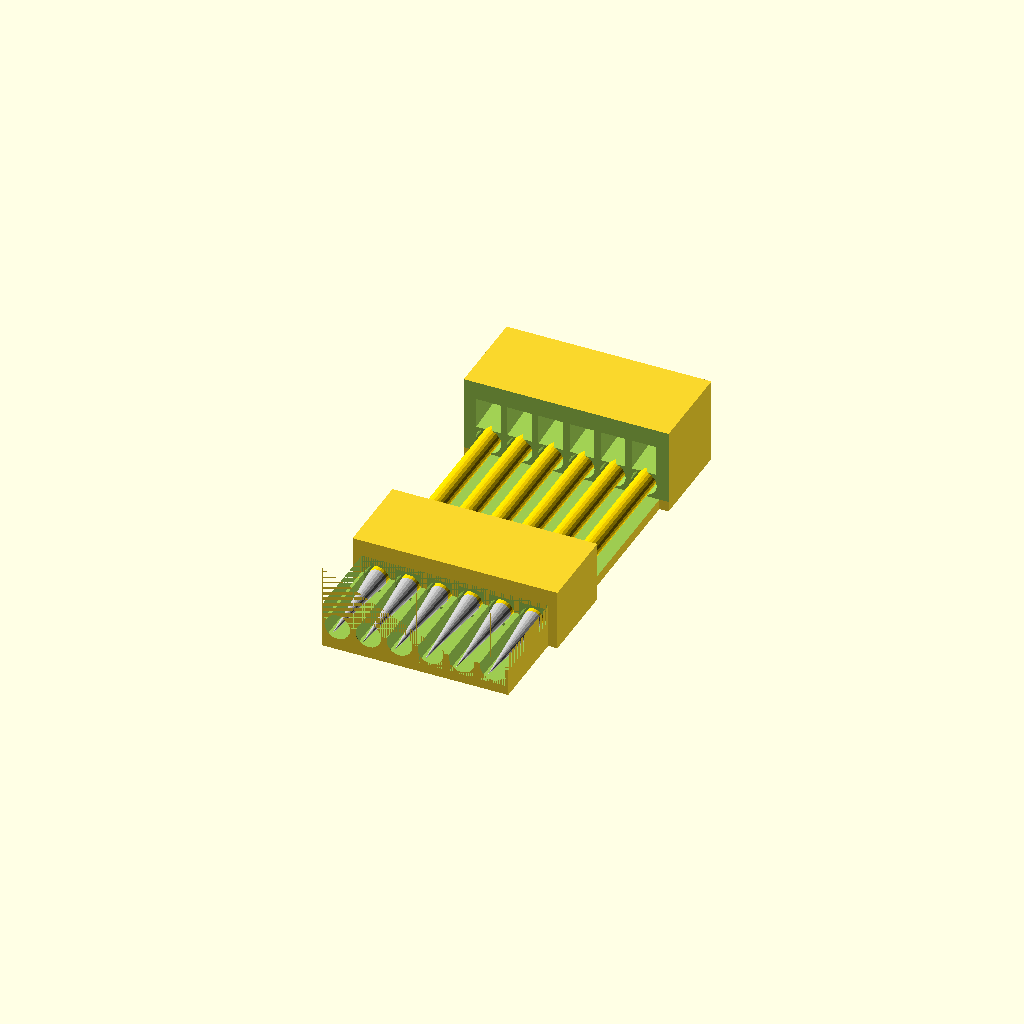
Cell 1: rendered with the file's own defaults.
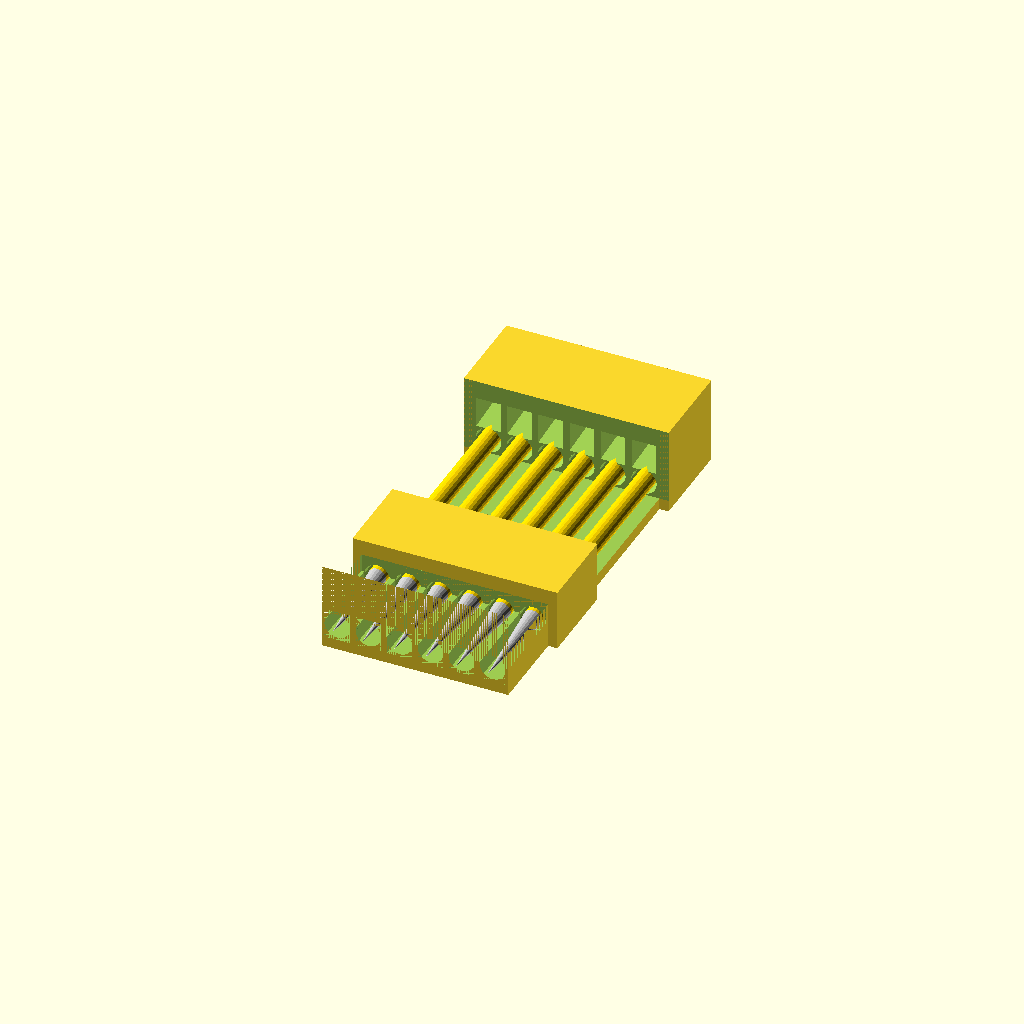
Cell 2: base_thickness = 0.2 (everything else at default).
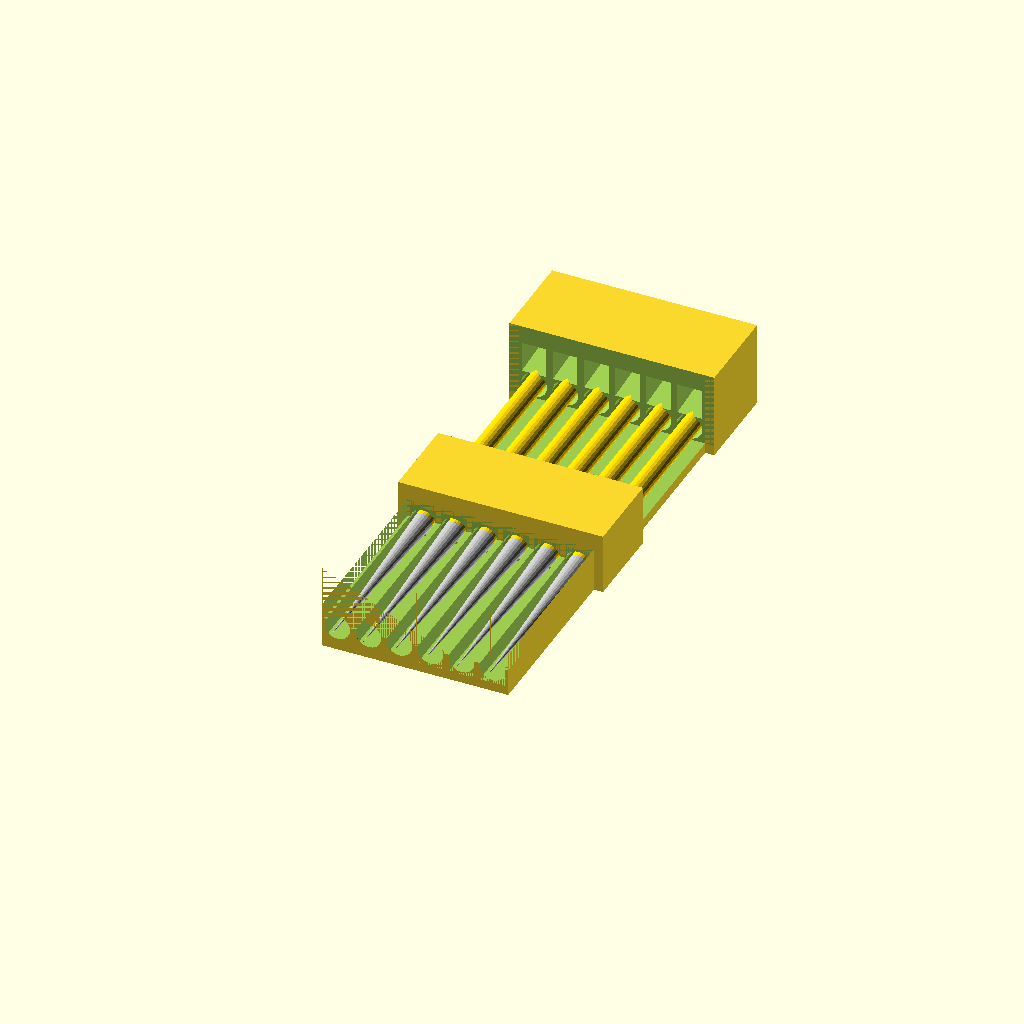
Cell 3: ppext = 16 (everything else at default).
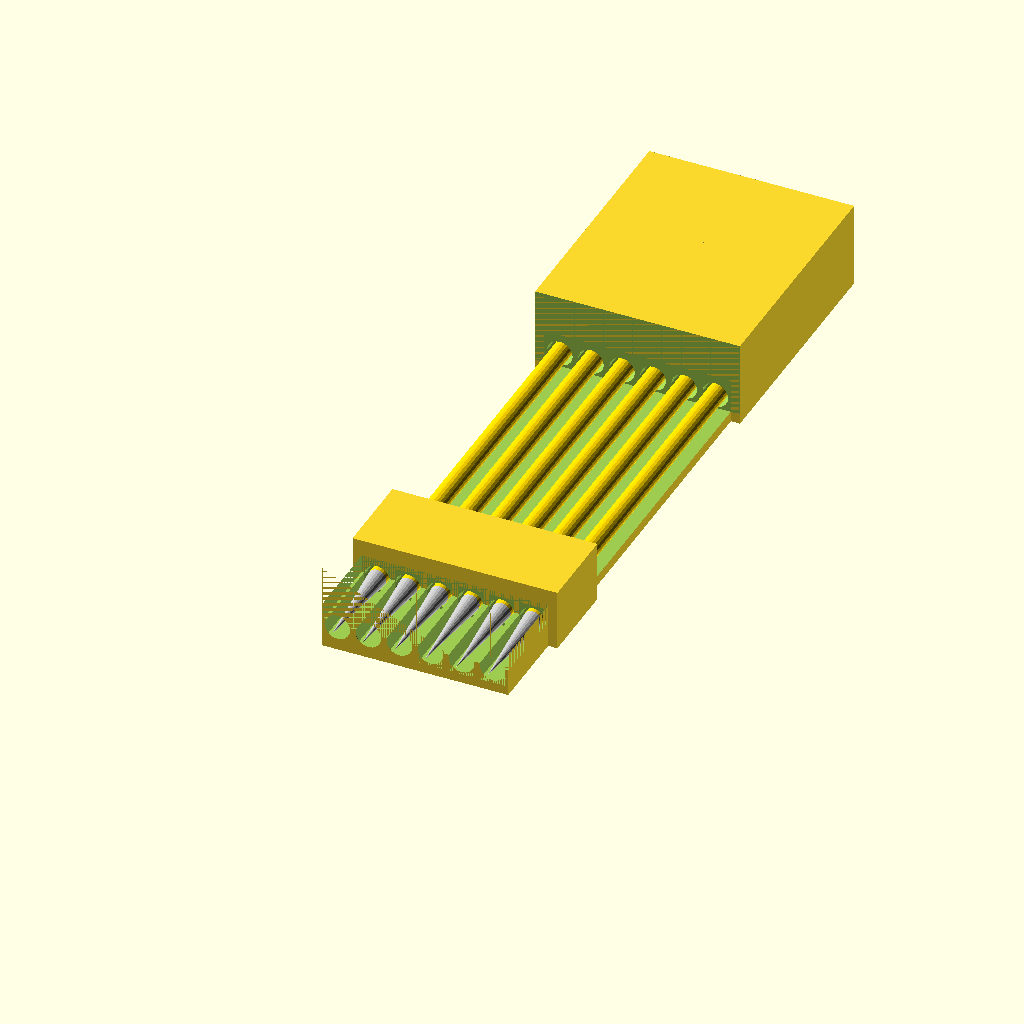
Cell 4 — ppbody set to 50, the other parameters unchanged.
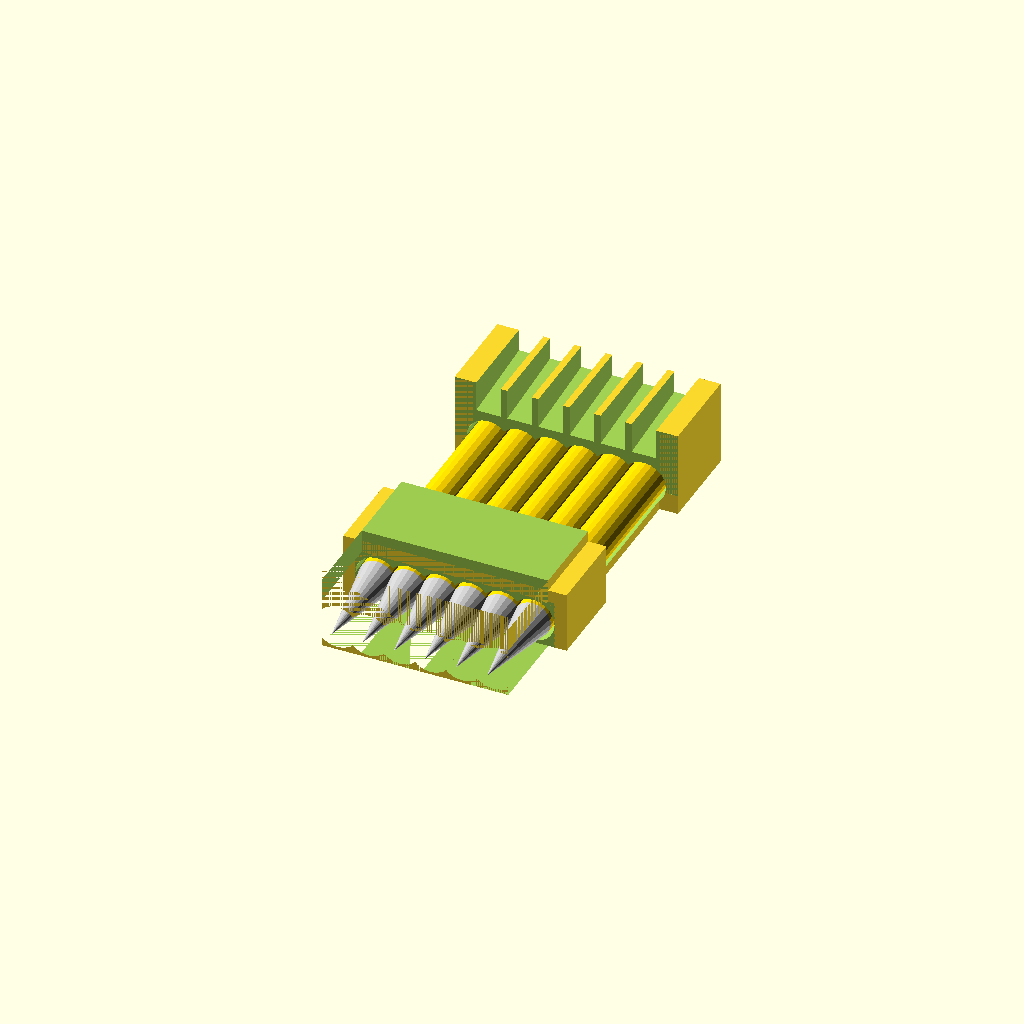
Cell 5 — ppdia set to 3, the other parameters unchanged.
One fixed orthographic camera (rotation 55°, 0°, 25°; colour scheme Cornfield) for every cell.
The OpenSCAD source (Dual_Castellation_Programmer_Jig_Via_Probes/pogo_pin_serial_adapter/pogo_pin_serial_adaptor.scad):
$fn=20;
/*
  Pogo Pin Serial Adaptor
  Author: Brian Khuu 2019
  
  This is similar to https://hackaday.com/2017/08/04/pogo-pin-serial-adapter-thing/
  But is fully 3D printed without need for PCB. This may be useful for Arduino serial adaptors.
  
  I used P100-E2 probes for this
*/

// Designed For Printer Nozzle
printer_nozzle=0.4;

// Base Thickness
base_thickness = 0.1;

/* probe pin spec */
ppext = 8; // Probe extention length
ppbody = 25; // Body of the probe
ppdia = 1.5; // probe pin diameter

ppdiatol = 0.6; // tolerance for fitting
ppinset = 1;

ppdiaoutset = ppext-ppinset; // How far to space out to allow for side fits
echo(ppdiaoutset);

/* Castellated Module Pin Spacing and count */

// Pin Count
ppc = 6;

// Pin Spacing
pps = 2.54;

// PCB Thickness
pcb_thickness = 1.1; // 1mm Open Log Clone

// PCB Probe Offset
pcb_probe_offset = 1.3;

/* Clip */
clip_tab = 5; // Clip tab to more easily open the clip

/* pcb */
pcb_h = 2; // pcb thickness

/* calc */
boxx = ppc * pps;
boxy = 2 + ppbody + ppdiaoutset;
boxh = base_thickness+pcb_probe_offset+ppdiatol+5;

module probe_pin_req()
{
  inset=0;
  translate([0,0,-ppbody])
  union()
  {
    translate([0,0,0])
      cylinder(r1=(ppdia)/2,r2=(ppdia+ppdiatol)/2, h=3);
    translate([0,0,1])
      cylinder(r=(ppdia+ppdiatol)/2, h=ppbody+ppext+1);
    %color("gold") cylinder(r=ppdia/2, h=ppbody);
    %color("silver") translate([0,0,ppbody])
      cylinder(r=ppdia/2, r2=0, h=ppext);
  }
}

module openlog_clone_programmer_jig()
{
  difference()
  {  
    /* Bulk */
    union()
    {
      difference()
      {
        cube([boxx,boxy,boxh]);
        translate([-5, 0, base_thickness+pcb_probe_offset+ppdia*1.5]) 
          cube([ppc * pps+10,ppbody, 5]);
      }
      translate([-(ppdia)/2, ppdiaoutset+7+ppbody/2, 0]) 
        cube([boxx+(ppdia),boxy-(ppdiaoutset+7+ppbody/2), boxh]);
      translate([-(ppdia)/2, ppdiaoutset, 0]) 
        cube([boxx+(ppdia),7, 5]);
    }

    /* Probe Access Cutout */
    translate([-5, ppdiaoutset+7, base_thickness+ppdia/2]) 
      cube([ppc * pps+10,ppbody/2, 10]);
      
    /* Module Cutout */
    translate([0, -0.001, base_thickness+ppdia+ppdiatol]) 
      cube([boxx,ppdiaoutset, boxh]);
      
    /* Probe */
    for ( xi = [0 : 1 : ppc-1] )
    {
      translate([pps/2+pps*xi, 0, base_thickness])
      union()
      {
        translate([0, ppdiaoutset, pcb_probe_offset+ppdiatol])
          rotate([90,0,0])
          probe_pin_req();
        
        translate([0, ppdiaoutset, pcb_probe_offset+ppdiatol])
          rotate([180,0,0])
            translate([0, (ppdiaoutset)/2, 0])
              cube([ppdia+ppdiatol,(ppdiaoutset),ppdia+1], center=true);
      }
    }
    
    /* Wire Guide (To solder onto the probe) */
    for ( xii = [0 : 1 : ppc-1] )
    {
      translate([pps/2+pps*xii, boxy+1, base_thickness+ppdia+1.5+pcb_probe_offset+ppdiatol])
        rotate([95,0,0])
          cube([2,2.5,20],center=true);
    }
  }
}

openlog_clone_programmer_jig();
Parameter table extracted from the source (name, type, default, range or options):
printer_nozzle: number, default 0.4
base_thickness: number, default 0.1
ppext: number, default 8
ppbody: number, default 25
ppdia: number, default 1.5
ppdiatol: number, default 0.6
ppinset: number, default 1
ppc: number, default 6
pps: number, default 2.54
pcb_thickness: number, default 1.1
pcb_probe_offset: number, default 1.3
clip_tab: number, default 5
pcb_h: number, default 2
